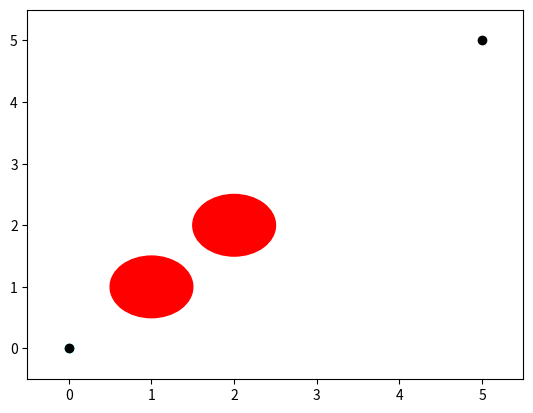
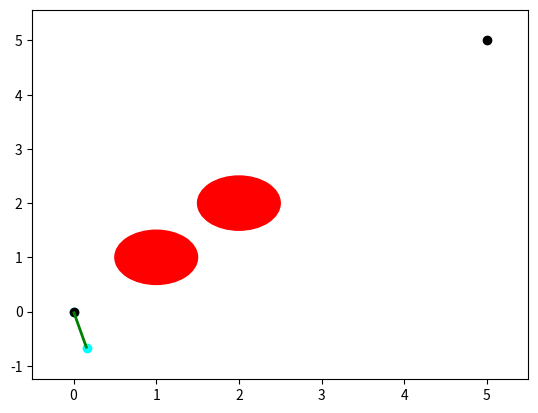
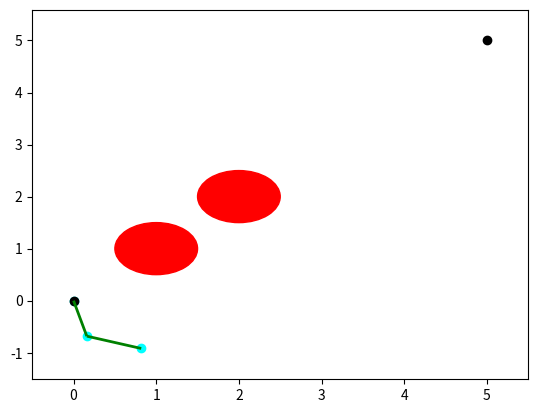
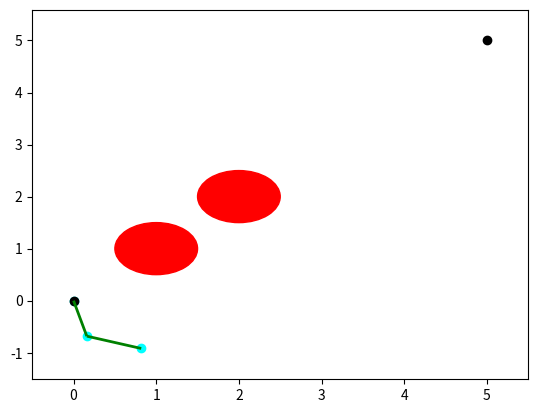
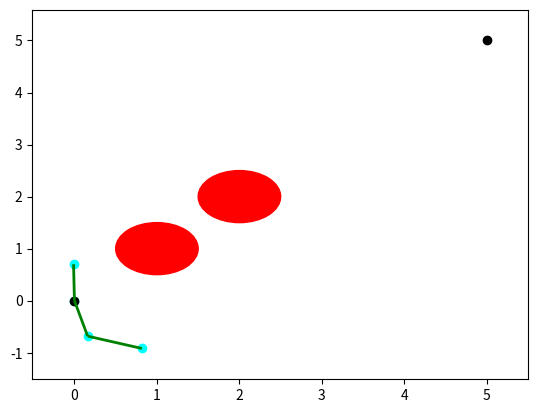
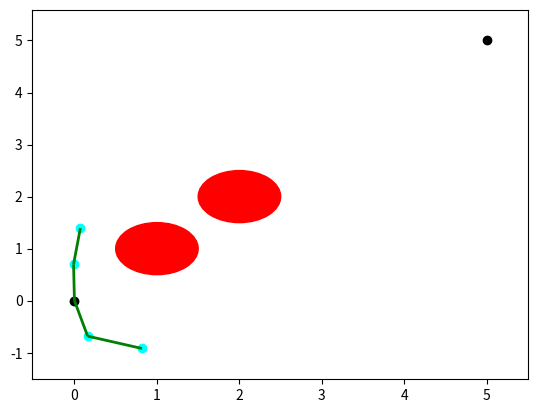
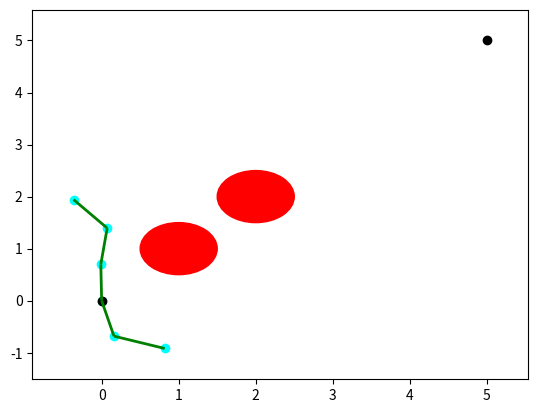
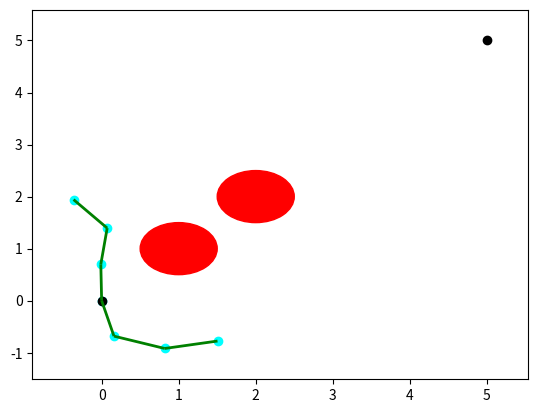
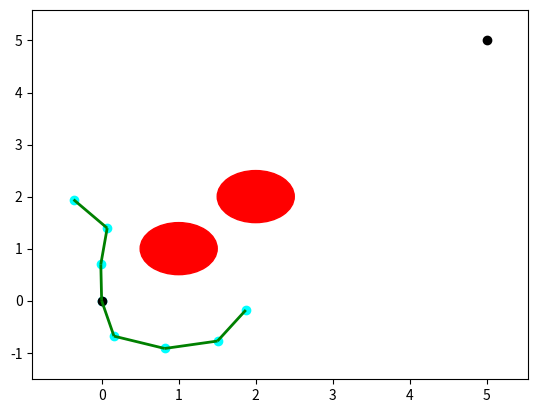
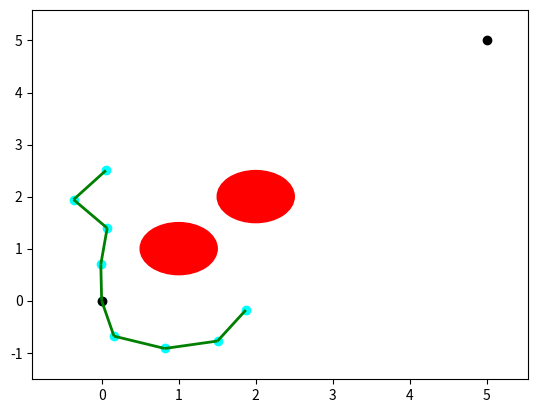
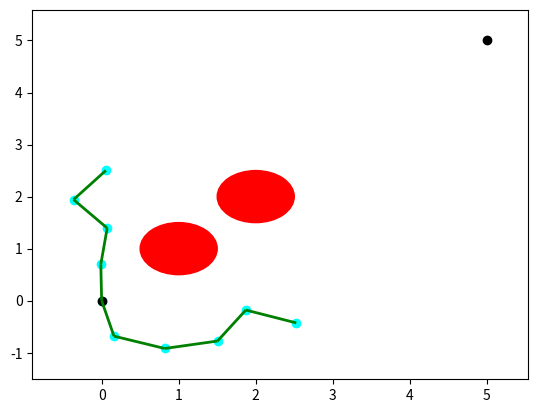
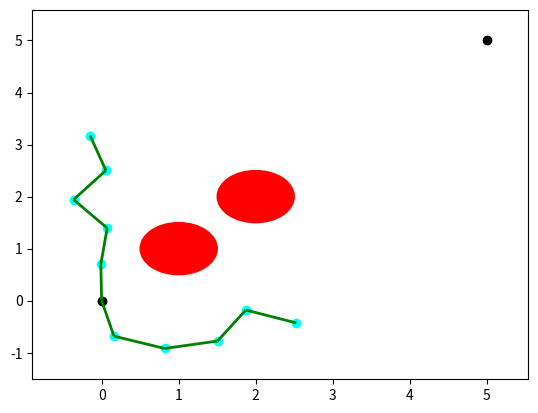
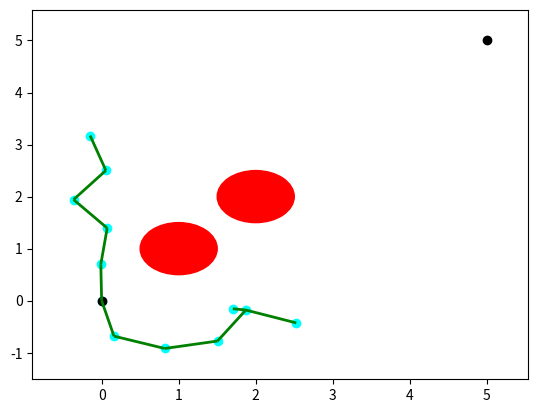
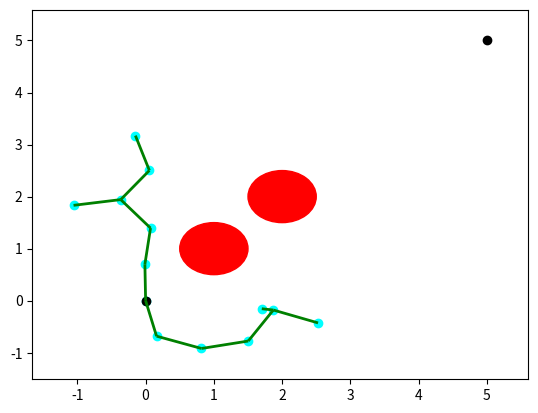
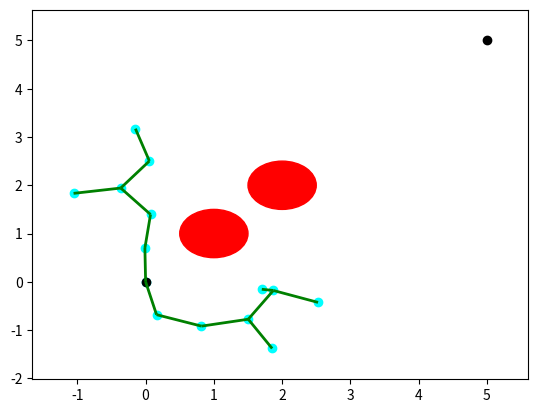
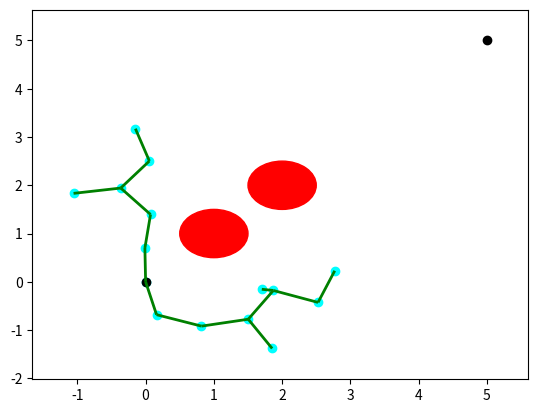

Recreate these plots in Python, in order.
'''
MIT License
[redacted]
This work is licensed under the terms of the MIT license, see <https://opensource.org/licenses/MIT>.
'''

import numpy as np
from random import random
import matplotlib.pyplot as plt
from matplotlib import collections  as mc
from collections import deque

class Line():
    ''' Define line '''
    def __init__(self, p0, p1):
        self.p = np.array(p0)
        self.dirn = np.array(p1) - np.array(p0)
        self.dist = np.linalg.norm(self.dirn)
        self.dirn /= self.dist # normalize

    def path(self, t):
        return self.p + t * self.dirn


def Intersection(line, center, radius):
    ''' Check line-sphere (circle) intersection '''
    a = np.dot(line.dirn, line.dirn)
    b = 2 * np.dot(line.dirn, line.p - center)
    c = np.dot(line.p - center, line.p - center) - radius * radius

    discriminant = b * b - 4 * a * c
    if discriminant < 0:
        return False

    t1 = (-b + np.sqrt(discriminant)) / (2 * a)
    t2 = (-b - np.sqrt(discriminant)) / (2 * a)

    if (t1 < 0 and t2 < 0) or (t1 > line.dist and t2 > line.dist):
        return False

    return True



def distance(x, y):
    return np.linalg.norm(np.array(x) - np.array(y))


def isInObstacle(vex, obstacles, radius):
    for obs in obstacles:
        if distance(obs, vex) < radius:
            return True
    return False


def isThruObstacle(line, obstacles, radius):
    for obs in obstacles:
        if Intersection(line, obs, radius):
            return True
    return False


def nearest(G, vex, obstacles, radius):
    Nvex = None
    Nidx = None
    minDist = float("inf")

    for idx, v in enumerate(G.vertices):
        line = Line(v, vex)
        if isThruObstacle(line, obstacles, radius):
            continue
        dist = distance(v, vex)
        if dist < minDist:
            minDist = dist
            Nidx = idx
            Nvex = v

    return Nvex, Nidx

def newVertex(randvex, nearvex, stepSize):
    dirn = np.array(randvex) - np.array(nearvex)
    length = np.linalg.norm(dirn)
    dirn = (dirn / length) * min (stepSize, length)

    newvex = (nearvex[0]+dirn[0], nearvex[1]+dirn[1])
    return newvex


def window(startpos, endpos):
    ''' Define seach window - 2 times of start to end rectangle'''
    width = endpos[0] - startpos[0]
    height = endpos[1] - startpos[1]
    winx = startpos[0] - (width / 2.)
    winy = startpos[1] - (height / 2.)
    return winx, winy, width, height


def isInWindow(pos, winx, winy, width, height):
    ''' Restrict new vertex insides search window'''
    if winx < pos[0] < winx+width and \
        winy < pos[1] < winy+height:
        return True
    else:
        return False


class Graph:
    ''' Define graph '''
    def __init__(self, startpos, endpos):
        self.startpos = startpos
        self.endpos = endpos

        self.vertices = [startpos]
        self.edges = []
        self.success = False

        self.vex2idx = {startpos:0}
        self.neighbors = {0:[]}
        self.distances = {0:0.}
        self.parent={0:0}

        self.sx = endpos[0] - startpos[0]
        self.sy = endpos[1] - startpos[1]

    def add_vex(self, pos):
        try:
            idx = self.vex2idx[pos]
        except:
            idx = len(self.vertices)
            self.vertices.append(pos)
            self.vex2idx[pos] = idx
            self.neighbors[idx] = []
            self.parent[idx]=0
        return idx

    def add_edge(self, idx1, idx2, cost):
        self.edges.append((idx1, idx2))
        self.neighbors[idx1].append((idx2, cost))
        self.neighbors[idx2].append((idx1, cost))
        self.parent[idx1]=idx2

    def randomPosition(self):
        rx = random()
        ry = random()

        posx = self.startpos[0] - (self.sx / 2.) + rx * self.sx * 2
        posy = self.startpos[1] - (self.sy / 2.) + ry * self.sy * 2
        return posx, posy
def Parent(G,vex):
    vexidx=G.vex2idx[vex]
    parentidx=G.parent[vexidx]
    if parentidx==0:
        return startpos
    else:
        return G.vertices[parentidx]
def FindReachest(G,nearvex,newvex):
    reachest=nearvex
    while reachest!=startpos:
        parent=Parent(G,reachest)
        line=Line(newvex,parent)
        if not isThruObstacle(line,obstacles,radius):
            reachest=parent
        else:
            return  reachest
    return reachest
def CreateNode(G,reachestvex,newvex,dichotomy):
    allow=reachestvex
    if reachestvex!=startpos:
        forbid=Parent(G,reachestvex)
        while distance(allow,forbid)>dichotomy:
            mid=((allow[0]+forbid[0])/2,(allow[1]+forbid[1])/2) # 일단 이 부분은 다시 수정
            line=Line(newvex,mid)
            if isInObstacle(mid,obstacles,radius) and not isThruObstacle(line,obstacles,radius):
                allow=mid
            else:
                forbid=mid
        forbid=newvex
        while distance(allow,forbid)>dichotomy:
            mid=((allow[0]+forbid[0])/2,(allow[1]+forbid[1])/2) #일단 이 부분은 다시 수정
            line=Line(newvex,mid)
            if isInObstacle(mid,obstacles,radius) and not isThruObstacle(line,obstacles,radius):
                allow=mid
            else:
                forbid=mid
    if allow!=reachestvex:
        create=allow
    else:
        create=None
    return create

def RRT(startpos, endpos, obstacles, n_iter, radius, stepSize):
    ''' RRT algorithm '''
    G = Graph(startpos, endpos)

    for _ in range(n_iter):
        randvex = G.randomPosition()
        if isInObstacle(randvex, obstacles, radius):
            continue

        nearvex, nearidx = nearest(G, randvex, obstacles, radius)
        if nearvex is None:
            continue

        newvex = newVertex(randvex, nearvex, stepSize)

        newidx = G.add_vex(newvex)
        dist = distance(newvex, nearvex)
        G.add_edge(newidx, nearidx, dist)

        dist = distance(newvex, G.endpos)
        if dist < 2 * radius:
            endidx = G.add_vex(G.endpos)
            G.add_edge(newidx, endidx, dist)
            G.success = True
            #print('success')
            # break
    return G


def RRT_star(startpos, endpos, obstacles, n_iter, radius, stepSize,dichotomy):
    ''' RRT star algorithm '''
    G = Graph(startpos, endpos)

    for i in range(n_iter):
        plot(G, obstacles, radius)
        randvex = G.randomPosition()
        if isInObstacle(randvex, obstacles, radius):
            continue
        nearvex, nearidx = nearest(G, randvex, obstacles, radius)

        if nearvex is None:
            continue

        newvex = newVertex(randvex, nearvex, stepSize)
        reachestvex=FindReachest(G,nearvex,newvex)
        createvex=CreateNode(G,reachestvex,newvex,dichotomy)
        if createvex is not None:
            newidx = G.add_vex(newvex)
            createvexidx=G.add_vex(createvex)
            reachestParent=Parent(G,reachestvex)
            reachestParentidx=G.vex2idx[reachestParent]
            dist = distance(reachestParent,createvex)
            G.add_edge(createvexidx,reachestParentidx,dist)
            G.distances[createvexidx]=G.distances[reachestParentidx]+dist
            dist = distance(newvex,createvex)
            G.add_edge(newidx,createvexidx,dist)
            G.distances[newidx]=G.distances[createvexidx]+dist
        else:
            line = Line(nearvex,newvex)
            if isThruObstacle(line, obstacles, radius):
                continue
            newidx = G.add_vex(newvex)
            dist = distance(newvex, nearvex)
            G.add_edge(newidx, nearidx, dist)
            G.distances[newidx] = G.distances[nearidx] + dist
        # update nearby vertices distance (if shorter)
        for vex in G.vertices:
            if vex == newvex:
                continue

            dist = distance(vex, newvex)
            if dist > radius:
                continue

            line = Line(vex, newvex)
            if isThruObstacle(line, obstacles, radius):
                continue

            idx = G.vex2idx[vex]
            if G.distances[newidx] + dist < G.distances[idx]:
                G.add_edge(idx, newidx, dist)
                G.distances[idx] = G.distances[newidx] + dist

        dist = distance(newvex, G.endpos)
        if dist < 2 * radius:
            endidx = G.add_vex(G.endpos)
            G.add_edge(newidx, endidx, dist)
            try:
                G.distances[endidx] = min(G.distances[endidx], G.distances[newidx]+dist)
            except:
                G.distances[endidx] = G.distances[newidx]+dist

            G.success = True
            #print('success')
            # break
    return G



def dijkstra(G):
    '''
    Dijkstra algorithm for finding shortest path from start position to end.
    '''
    srcIdx = G.vex2idx[G.startpos]
    dstIdx = G.vex2idx[G.endpos]

    # build dijkstra
    nodes = list(G.neighbors.keys())
    dist = {node: float('inf') for node in nodes}
    prev = {node: None for node in nodes}
    dist[srcIdx] = 0

    while nodes:
        curNode = min(nodes, key=lambda node: dist[node])
        nodes.remove(curNode)
        if dist[curNode] == float('inf'):
            break

        for neighbor, cost in G.neighbors[curNode]:
            newCost = dist[curNode] + cost
            if newCost < dist[neighbor]:
                dist[neighbor] = newCost
                prev[neighbor] = curNode

    # retrieve path
    path = deque()
    curNode = dstIdx
    while prev[curNode] is not None:
        path.appendleft(G.vertices[curNode])
        curNode = prev[curNode]
    path.appendleft(G.vertices[curNode])
    return list(path)



def plot(G, obstacles, radius, path=None):
    '''
    Plot RRT, obstacles and shortest path
    '''
    px = [x for x, y in G.vertices]
    py = [y for x, y in G.vertices]
    fig, ax = plt.subplots()

    for obs in obstacles:
        circle = plt.Circle(obs, radius, color='red')
        ax.add_artist(circle)

    ax.scatter(px, py, c='cyan')
    ax.scatter(G.startpos[0], G.startpos[1], c='black')
    ax.scatter(G.endpos[0], G.endpos[1], c='black')

    lines = [(G.vertices[edge[0]], G.vertices[edge[1]]) for edge in G.edges]
    lc = mc.LineCollection(lines, colors='green', linewidths=2)
    ax.add_collection(lc)

    if path is not None:
        paths = [(path[i], path[i+1]) for i in range(len(path)-1)]
        lc2 = mc.LineCollection(paths, colors='blue', linewidths=3)
        ax.add_collection(lc2)

    ax.autoscale()
    ax.margins(0.1)
    plt.show()


def pathSearch(startpos, endpos, obstacles, n_iter, radius, stepSize,dichotomy):
    G = RRT_star(startpos, endpos, obstacles, n_iter, radius, stepSize,dichotomy)
    if G.success:
        path = dijkstra(G)
        # plot(G, obstacles, radius, path)
        return path


if __name__ == '__main__':
    startpos = (0., 0.)
    endpos = (5., 5.)

    obstacles = [(1., 1.), (2., 2.)]
    n_iter = 200
    radius = 0.5
    stepSize = 0.7
    dichotomy= 1.0
    G = RRT_star(startpos, endpos, obstacles, n_iter, radius, stepSize,dichotomy)
    # G = RRT(startpos, endpos, obstacles, n_iter, radius, stepSize)

    if G.success:
        path = dijkstra(G)
        print(path)
        plot(G, obstacles, radius, path)
    else:
        plot(G, obstacles, radius)